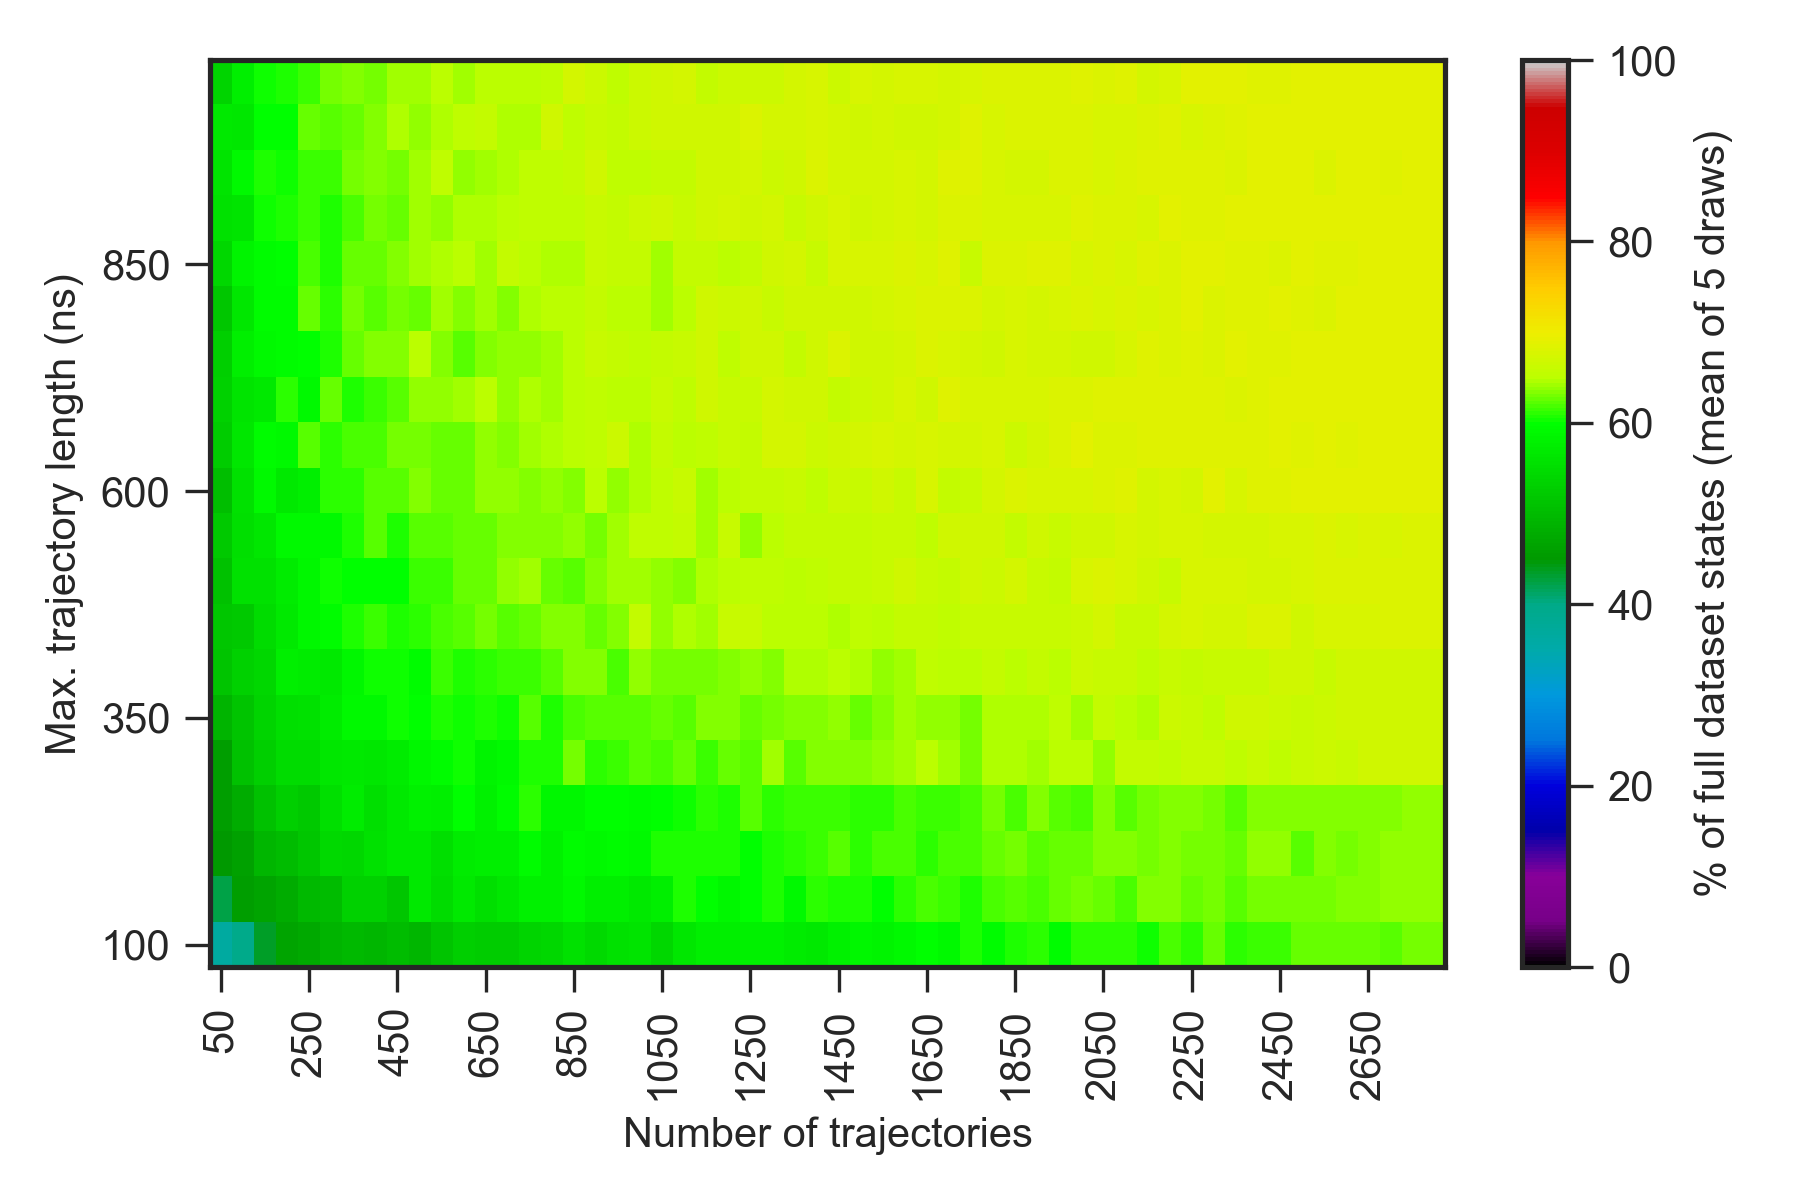

The data file committed next to this chart (first rows):
0.000000000000000000e+00, 0.000000000000000000e+00, 0.000000000000000000e+00, 0.000000000000000000e+00, 0.000000000000000000e+00, 0.000000000000000000e+00, 0.000000000000000000e+00, 0.000000000000000000e+00, 0.000000000000000000e+00, 0.000000000000000000e+00, 0.000000000000000000e+00, 0.000000000000000000e+00, 0.000000000000000000e+00, 0.000000000000000000e+00, 0.000000000000000000e+00, 0.000000000000000000e+00, 0.000000000000000000e+00, 0.000000000000000000e+00, 0.000000000000000000e+00, 0.000000000000000000e+00, 0.000000000000000000e+00, 0.000000000000000000e+00, 0.000000000000000000e+00, 0.000000000000000000e+00
0.000000000000000000e+00, 2.660000000000000142e+01, 3.260000000000000142e+01, 3.560000000000000142e+01, 3.979999999999999716e+01, 4.160000000000000142e+01, 4.300000000000000000e+01, 4.460000000000000142e+01, 4.420000000000000284e+01, 4.460000000000000142e+01, 4.620000000000000284e+01, 4.639999999999999858e+01, 4.760000000000000142e+01, 4.539999999999999858e+01, 4.839999999999999858e+01, 4.860000000000000142e+01, 5.079999999999999716e+01, 4.879999999999999716e+01, 4.900000000000000000e+01, 5.060000000000000142e+01, 5.100000000000000000e+01, 5.360000000000000142e+01, 5.100000000000000000e+01, 5.160000000000000142e+01
0.000000000000000000e+00, 3.200000000000000000e+01, 3.639999999999999858e+01, 3.979999999999999716e+01, 4.339999999999999858e+01, 4.679999999999999716e+01, 4.739999999999999858e+01, 4.920000000000000284e+01, 4.979999999999999716e+01, 4.939999999999999858e+01, 5.020000000000000284e+01, 4.939999999999999858e+01, 5.139999999999999858e+01, 5.300000000000000000e+01, 5.260000000000000142e+01, 5.239999999999999858e+01, 5.360000000000000142e+01, 5.420000000000000284e+01, 5.579999999999999716e+01, 5.460000000000000142e+01, 5.579999999999999716e+01, 5.600000000000000000e+01, 5.400000000000000000e+01, 5.660000000000000142e+01
0.000000000000000000e+00, 3.400000000000000000e+01, 4.239999999999999858e+01, 4.600000000000000000e+01, 4.660000000000000142e+01, 4.800000000000000000e+01, 4.979999999999999716e+01, 5.000000000000000000e+01, 5.320000000000000284e+01, 5.339999999999999858e+01, 5.160000000000000142e+01, 5.700000000000000000e+01, 5.500000000000000000e+01, 5.679999999999999716e+01, 5.520000000000000284e+01, 5.639999999999999858e+01, 5.820000000000000284e+01, 5.820000000000000284e+01, 5.900000000000000000e+01, 5.779999999999999716e+01, 5.779999999999999716e+01, 5.679999999999999716e+01, 5.779999999999999716e+01, 6.079999999999999716e+01
0.000000000000000000e+00, 3.500000000000000000e+01, 4.520000000000000284e+01, 4.639999999999999858e+01, 4.939999999999999858e+01, 5.000000000000000000e+01, 5.160000000000000142e+01, 5.460000000000000142e+01, 5.400000000000000000e+01, 5.560000000000000142e+01, 5.700000000000000000e+01, 5.679999999999999716e+01, 5.520000000000000284e+01, 5.739999999999999858e+01, 5.760000000000000142e+01, 5.779999999999999716e+01, 5.960000000000000142e+01, 5.800000000000000000e+01, 5.939999999999999858e+01, 5.920000000000000284e+01, 5.939999999999999858e+01, 5.920000000000000284e+01, 6.079999999999999716e+01, 6.079999999999999716e+01
0.000000000000000000e+00, 3.679999999999999716e+01, 4.579999999999999716e+01, 4.779999999999999716e+01, 5.079999999999999716e+01, 5.279999999999999716e+01, 5.220000000000000284e+01, 5.520000000000000284e+01, 5.720000000000000284e+01, 5.539999999999999858e+01, 5.679999999999999716e+01, 5.800000000000000000e+01, 5.779999999999999716e+01, 5.979999999999999716e+01, 5.820000000000000284e+01, 5.960000000000000142e+01, 6.100000000000000000e+01, 5.860000000000000142e+01, 5.879999999999999716e+01, 5.979999999999999716e+01, 6.000000000000000000e+01, 5.960000000000000142e+01, 6.000000000000000000e+01, 6.020000000000000284e+01
0.000000000000000000e+00, 4.139999999999999858e+01, 4.600000000000000000e+01, 5.079999999999999716e+01, 5.300000000000000000e+01, 5.479999999999999716e+01, 5.500000000000000000e+01, 5.660000000000000142e+01, 5.679999999999999716e+01, 5.660000000000000142e+01, 5.720000000000000284e+01, 5.879999999999999716e+01, 5.939999999999999858e+01, 6.020000000000000284e+01, 5.839999999999999858e+01, 5.900000000000000000e+01, 6.079999999999999716e+01, 6.079999999999999716e+01, 6.300000000000000000e+01, 6.100000000000000000e+01, 6.160000000000000142e+01, 6.220000000000000284e+01, 6.179999999999999716e+01, 6.279999999999999716e+01
0.000000000000000000e+00, 4.039999999999999858e+01, 4.900000000000000000e+01, 5.139999999999999858e+01, 5.379999999999999716e+01, 5.520000000000000284e+01, 5.560000000000000142e+01, 5.720000000000000284e+01, 5.920000000000000284e+01, 5.900000000000000000e+01, 6.039999999999999858e+01, 6.000000000000000000e+01, 6.060000000000000142e+01, 6.020000000000000284e+01, 6.060000000000000142e+01, 6.039999999999999858e+01, 6.220000000000000284e+01, 6.079999999999999716e+01, 6.179999999999999716e+01, 6.239999999999999858e+01, 6.220000000000000284e+01, 6.220000000000000284e+01, 6.260000000000000142e+01, 6.220000000000000284e+01
0.000000000000000000e+00, 4.160000000000000142e+01, 5.139999999999999858e+01, 5.320000000000000284e+01, 5.400000000000000000e+01, 5.760000000000000142e+01, 5.739999999999999858e+01, 5.700000000000000000e+01, 5.879999999999999716e+01, 6.020000000000000284e+01, 6.039999999999999858e+01, 5.939999999999999858e+01, 6.139999999999999858e+01, 6.060000000000000142e+01, 6.100000000000000000e+01, 6.160000000000000142e+01, 6.139999999999999858e+01, 6.220000000000000284e+01, 6.339999999999999858e+01, 6.360000000000000142e+01, 6.179999999999999716e+01, 6.379999999999999716e+01, 6.300000000000000000e+01, 6.300000000000000000e+01
0.000000000000000000e+00, 4.220000000000000284e+01, 5.179999999999999716e+01, 5.200000000000000000e+01, 5.500000000000000000e+01, 5.700000000000000000e+01, 5.860000000000000142e+01, 5.960000000000000142e+01, 6.079999999999999716e+01, 6.160000000000000142e+01, 6.079999999999999716e+01, 6.100000000000000000e+01, 6.179999999999999716e+01, 6.239999999999999858e+01, 6.320000000000000284e+01, 6.239999999999999858e+01, 6.279999999999999716e+01, 6.360000000000000142e+01, 6.360000000000000142e+01, 6.260000000000000142e+01, 6.360000000000000142e+01, 6.600000000000000000e+01, 6.379999999999999716e+01, 6.459999999999999432e+01
0.000000000000000000e+00, 4.460000000000000142e+01, 5.100000000000000000e+01, 5.579999999999999716e+01, 5.560000000000000142e+01, 5.720000000000000284e+01, 5.879999999999999716e+01, 6.039999999999999858e+01, 5.979999999999999716e+01, 5.979999999999999716e+01, 6.000000000000000000e+01, 6.139999999999999858e+01, 6.139999999999999858e+01, 6.260000000000000142e+01, 6.260000000000000142e+01, 6.379999999999999716e+01, 6.440000000000000568e+01, 6.279999999999999716e+01, 6.220000000000000284e+01, 6.339999999999999858e+01, 6.420000000000000284e+01, 6.440000000000000568e+01, 6.379999999999999716e+01, 6.339999999999999858e+01
0.000000000000000000e+00, 4.400000000000000000e+01, 5.220000000000000284e+01, 5.539999999999999858e+01, 5.639999999999999858e+01, 5.920000000000000284e+01, 5.920000000000000284e+01, 5.920000000000000284e+01, 6.079999999999999716e+01, 6.220000000000000284e+01, 6.060000000000000142e+01, 6.239999999999999858e+01, 6.220000000000000284e+01, 6.260000000000000142e+01, 6.279999999999999716e+01, 6.360000000000000142e+01, 6.339999999999999858e+01, 6.339999999999999858e+01, 6.400000000000000000e+01, 6.300000000000000000e+01, 6.440000000000000568e+01, 6.540000000000000568e+01, 6.559999999999999432e+01, 6.600000000000000000e+01
0.000000000000000000e+00, 4.460000000000000142e+01, 5.060000000000000142e+01, 5.579999999999999716e+01, 5.900000000000000000e+01, 5.679999999999999716e+01, 5.779999999999999716e+01, 6.100000000000000000e+01, 6.120000000000000284e+01, 6.220000000000000284e+01, 6.220000000000000284e+01, 6.339999999999999858e+01, 6.279999999999999716e+01, 6.279999999999999716e+01, 6.379999999999999716e+01, 6.379999999999999716e+01, 6.360000000000000142e+01, 6.400000000000000000e+01, 6.339999999999999858e+01, 6.500000000000000000e+01, 6.379999999999999716e+01, 6.459999999999999432e+01, 6.559999999999999432e+01, 6.640000000000000568e+01
0.000000000000000000e+00, 4.460000000000000142e+01, 5.239999999999999858e+01, 5.639999999999999858e+01, 5.939999999999999858e+01, 5.920000000000000284e+01, 6.239999999999999858e+01, 6.120000000000000284e+01, 6.200000000000000000e+01, 6.179999999999999716e+01, 6.300000000000000000e+01, 6.320000000000000284e+01, 6.260000000000000142e+01, 6.279999999999999716e+01, 6.379999999999999716e+01, 6.339999999999999858e+01, 6.420000000000000284e+01, 6.479999999999999716e+01, 6.520000000000000284e+01, 6.540000000000000568e+01, 6.659999999999999432e+01, 6.459999999999999432e+01, 6.579999999999999716e+01, 6.520000000000000284e+01
0.000000000000000000e+00, 4.779999999999999716e+01, 5.320000000000000284e+01, 5.620000000000000284e+01, 5.679999999999999716e+01, 6.100000000000000000e+01, 5.920000000000000284e+01, 6.260000000000000142e+01, 6.060000000000000142e+01, 6.160000000000000142e+01, 6.220000000000000284e+01, 6.400000000000000000e+01, 6.400000000000000000e+01, 6.420000000000000284e+01, 6.500000000000000000e+01, 6.379999999999999716e+01, 6.479999999999999716e+01, 6.440000000000000568e+01, 6.520000000000000284e+01, 6.559999999999999432e+01, 6.520000000000000284e+01, 6.500000000000000000e+01, 6.620000000000000284e+01, 6.540000000000000568e+01
0.000000000000000000e+00, 4.560000000000000142e+01, 5.300000000000000000e+01, 5.779999999999999716e+01, 5.920000000000000284e+01, 5.939999999999999858e+01, 6.000000000000000000e+01, 6.079999999999999716e+01, 6.279999999999999716e+01, 6.360000000000000142e+01, 6.339999999999999858e+01, 6.500000000000000000e+01, 6.339999999999999858e+01, 6.220000000000000284e+01, 6.339999999999999858e+01, 6.379999999999999716e+01, 6.400000000000000000e+01, 6.440000000000000568e+01, 6.520000000000000284e+01, 6.620000000000000284e+01, 6.579999999999999716e+01, 6.540000000000000568e+01, 6.579999999999999716e+01, 6.640000000000000568e+01
0.000000000000000000e+00, 4.960000000000000142e+01, 5.160000000000000142e+01, 5.639999999999999858e+01, 5.939999999999999858e+01, 5.939999999999999858e+01, 6.260000000000000142e+01, 6.100000000000000000e+01, 6.320000000000000284e+01, 6.239999999999999858e+01, 6.300000000000000000e+01, 6.279999999999999716e+01, 6.420000000000000284e+01, 6.360000000000000142e+01, 6.440000000000000568e+01, 6.360000000000000142e+01, 6.459999999999999432e+01, 6.500000000000000000e+01, 6.500000000000000000e+01, 6.579999999999999716e+01, 6.520000000000000284e+01, 6.520000000000000284e+01, 6.440000000000000568e+01, 6.520000000000000284e+01
0.000000000000000000e+00, 4.700000000000000000e+01, 5.420000000000000284e+01, 5.839999999999999858e+01, 5.939999999999999858e+01, 6.000000000000000000e+01, 6.200000000000000000e+01, 6.079999999999999716e+01, 6.279999999999999716e+01, 6.260000000000000142e+01, 6.360000000000000142e+01, 6.420000000000000284e+01, 6.479999999999999716e+01, 6.520000000000000284e+01, 6.440000000000000568e+01, 6.600000000000000000e+01, 6.520000000000000284e+01, 6.479999999999999716e+01, 6.479999999999999716e+01, 6.620000000000000284e+01, 6.600000000000000000e+01, 6.579999999999999716e+01, 6.420000000000000284e+01, 6.600000000000000000e+01
0.000000000000000000e+00, 4.979999999999999716e+01, 5.579999999999999716e+01, 5.620000000000000284e+01, 6.020000000000000284e+01, 6.079999999999999716e+01, 6.139999999999999858e+01, 6.079999999999999716e+01, 6.179999999999999716e+01, 6.320000000000000284e+01, 6.260000000000000142e+01, 6.420000000000000284e+01, 6.400000000000000000e+01, 6.479999999999999716e+01, 6.459999999999999432e+01, 6.500000000000000000e+01, 6.559999999999999432e+01, 6.559999999999999432e+01, 6.540000000000000568e+01, 6.620000000000000284e+01, 6.579999999999999716e+01, 6.659999999999999432e+01, 6.679999999999999716e+01, 6.640000000000000568e+01
0.000000000000000000e+00, 4.520000000000000284e+01, 5.620000000000000284e+01, 5.920000000000000284e+01, 6.079999999999999716e+01, 6.039999999999999858e+01, 6.160000000000000142e+01, 6.139999999999999858e+01, 6.320000000000000284e+01, 6.339999999999999858e+01, 6.300000000000000000e+01, 6.440000000000000568e+01, 6.540000000000000568e+01, 6.379999999999999716e+01, 6.440000000000000568e+01, 6.479999999999999716e+01, 6.559999999999999432e+01, 6.540000000000000568e+01, 6.600000000000000000e+01, 6.679999999999999716e+01, 6.559999999999999432e+01, 6.559999999999999432e+01, 6.579999999999999716e+01, 6.600000000000000000e+01
0.000000000000000000e+00, 5.000000000000000000e+01, 5.679999999999999716e+01, 5.639999999999999858e+01, 6.000000000000000000e+01, 6.000000000000000000e+01, 6.260000000000000142e+01, 6.220000000000000284e+01, 6.260000000000000142e+01, 6.360000000000000142e+01, 6.459999999999999432e+01, 6.400000000000000000e+01, 6.479999999999999716e+01, 6.559999999999999432e+01, 6.579999999999999716e+01, 6.459999999999999432e+01, 6.479999999999999716e+01, 6.679999999999999716e+01, 6.559999999999999432e+01, 6.640000000000000568e+01, 6.579999999999999716e+01, 6.659999999999999432e+01, 6.700000000000000000e+01, 6.679999999999999716e+01
0.000000000000000000e+00, 4.900000000000000000e+01, 5.379999999999999716e+01, 5.779999999999999716e+01, 6.020000000000000284e+01, 6.060000000000000142e+01, 6.160000000000000142e+01, 6.320000000000000284e+01, 6.360000000000000142e+01, 6.320000000000000284e+01, 6.420000000000000284e+01, 6.420000000000000284e+01, 6.500000000000000000e+01, 6.420000000000000284e+01, 6.520000000000000284e+01, 6.500000000000000000e+01, 6.520000000000000284e+01, 6.559999999999999432e+01, 6.740000000000000568e+01, 6.659999999999999432e+01, 6.559999999999999432e+01, 6.659999999999999432e+01, 6.679999999999999716e+01, 6.740000000000000568e+01
